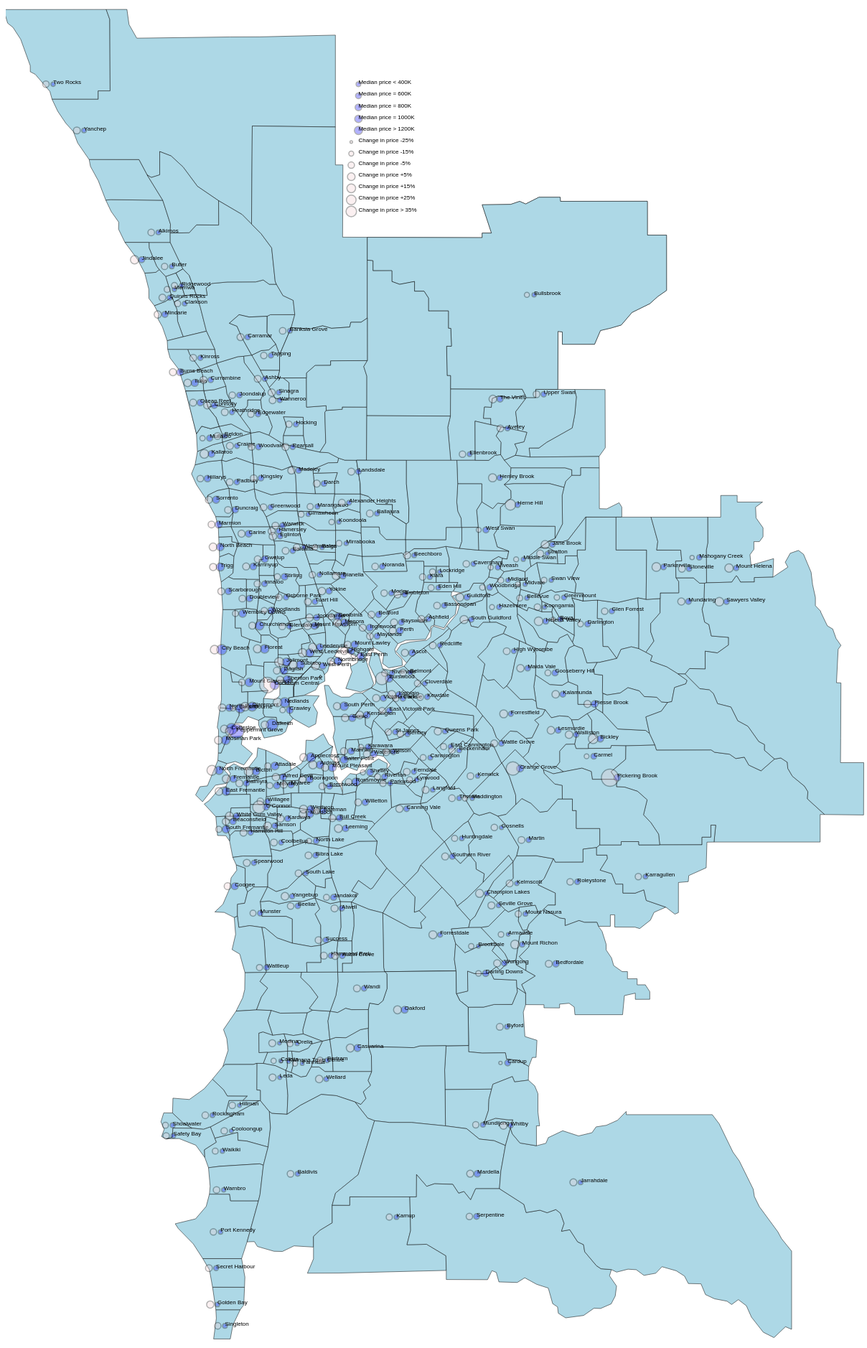
D3 v3 page, settled after 480 driven frames (8 s of simulated time); the page loaded 2 data file(s).


  /*
    Use D3 to load the GeoJSON file
    */

    d3.getEvent = () => require("d3-selection").event;

         function draw(geo_data) {
        "use strict";
        var margin = 25,
            width = 1200 - margin,
            height = 1900 - margin;
    //        width = 1200 - margin,
   //         height = 1900 - margin;

        d3.select('body')
          .append("h2")
          .text("Median Perth house prices in 2017 and annual change in %");


        var zoomExtent = d3.zoom().scaleExtent([1, 20]);  
        function zoom() {
             g.attr("transform", d3.event.transform)
           }
       //circles
        var svg = d3.select("body")
            .append("svg")
            .attr("width", width + margin)
            .attr("height", height + margin)
            .call(d3.behavior.zoom().on("zoom", function () {
                 svg.attr("transform", "translate(" + d3.event.translate + ")" + " scale(" + d3.event.scale + ")")
                 }))
            .append('g')
            .attr('class', 'map');


            

      // to better position a map use scale and translate
        var projection=d3.geo.mercator()
                              .center([115.6,-31.5])  //center of the map. coordinates around perth -31 lift map up from -30
                              .scale(90000) //zoom
                              .translate([width/20, height/20]);  //move center of the map


        var path = d3.geo.path().projection(projection);
   //     debugger;
   //     var zoomExtent = d3.zoom().scaleExtent([1, 20]);

     //    function zoom() {
     //          g.attr("transform", d3.event.transform)
    //     }
        var map = svg.selectAll('path')
                      .data(geo_data.features)
                      .enter()
                      .append('path')
                      .attr('d', path)
                      //changing fill of the maps from black
                      .style('fill', 'lightblue')
                      .style('stroke', 'black')
                      .style('stroke-width', 0.5)
                      .call(zoomExtent
                           .on("zoom", zoom))
                      ;
        //all good till here
     //   debugger;

        //define an array of perth_suburb

        var perth_suburb=["Alexander Heights","AlfredCove","Alkimos","Applecross","Ardross","Armadale","Ascot","Ashfield",
                 "Attadale","Atwell","Aveley",
"Balcatta","Balga","Ballajura","Bassendean","Bateman","Bayswater","Beaconsfield","Beckenham","Bedford","Bedfordale",
                 "Beechboro","Beechina","Beeliar","Beldon","Bellevue","Belmont","Bentley","Bertram","BibraLake",
                 "Bickley","Bicton","Booragoon","Boya","Brentwood","Bullsbrook",
"Brigadoon","Brookdale","Bull Creek","Bullsbrook","Burns Beach", "Burswood","Butler","Byford","Camillo",
"Calista","CanningVale","Cannington","Cardup","Carine","Carlisle","Carmel","Carramar","Casuarina",
                 "Caversham","ChampionLakes","Carabooda","Carramar",
"Churchlands","City Beach","Claremont","Clarkson","Cloverdale","Como","Connolly","Coogee","Coolbellup",
                 "Coolbinia","Cooloongup",
"Cottesloe","Craigie","Crawley","Currambine",
"Daglish","Dalkeith","Darch","Darling Downs","Darlington","Dianella","Doubleview","Duncraig",
"East Cannington","East Fremantle","East Perth","East Victoria Park","Eden Hill","Edgewater",
                 "Ellenbrook", "Embleton","Eglinton",
            "Ferndale","Floreat","Forrestdale","Forrestfield","Fremantle",
"Gnangara","Girrawheen","Glen Forrest","Glendalough","Gooseberry Hill","Gosnells","Greenmount","Greenwood",
                 "Guildford","Gwelup",
"Hamersley","Hamilton Hill","Hazelmere","Heathridge","Helena Valley","Henley Brook","High Wycombe",
                 "Highgate","Hillarys","Hillman","Hilton","Hocking","Hovea","Huntingdale",
"Iluka","Inglewood","Innaloo",
                 "Jandakot","Jindalee","Jolimont","Joondalup","Joondanna","Jandabup",
"Kalamunda","Kallaroo","Karawara","Kardinya","Karrinyup","Kelmscott","Kensington","Kenwick","Kewdale",
                 "Kiara","Kingsley", "Kings park", "Kinross","Koondoola","Koongamia",
"Landsdale","Langford","Lathlain","Leda","Leederville","Leeming","Lesmurdie","Lockridge","Lynwood",
"Maddington","Madeley","Mahogany Creek","Maida Vale","Manning","Marangaroo","Mariginup","Marmion",
"Martin","Maylands","Medina","Melville","Menora","Merriwa","Middle Swan","Midland","Midvale","Millendon",
"Mindarie","Mirrabooka","Morley","Mosman Park","Mount Claremont",
"Mount Hawthorn","Mount Lawley","Mount Nasura","Mount Pleasant","Mount Helena","Mount Richon","Mullaloo",
"Mundaring","Mundijong","Munster","Murdoch","Myaree",
"Nedlands","Neerabup","Nollamara","Noranda","North Beach","North Fremantle","North Lake","North Perth",
                 "Northbridge","Novergup",
"Oakford","Ocean Reef","Oldbury","Orelia","Osborne Park",
"Padbury","Palmyra","Parkwood","Parmelia","Pearsall","Peppermint Grove Beach","Perth","Pickering Brook",
                 "Piesse Brook","Port Kennedy",
"Queens Park","Quinns Rocks",
"Redcliffe","Ridgewood","Riverton","Rivervale","Rockingham","Roleystone","Rossmoyne",
"Safety Bay","Salter Point","Samson","Scarborough","Secret Harbour","Seville Grove","Shelley",
"Shenton Park","Shoalwater","Sinagra",
"Singleton","Sorrento","South Fremantle","South Guildford","South Lake","South Perth","Southern River",
                 "Spearwood",
"St James","Stirling","Stratton","Subiaco","Success","Swan View","Swanbourne",
"Tamala park","Tapping","The Vines","Thornlie","Trigg","Tuart Hill","Two Rocks",
"Upper Swan","Victoria Park","Viveash","Waikiki","Walliston","Wandi","Wanneroo","Warnbro","Warwick",
                 "Waterford","Watermans Bay","Wangara",
"Wattle Grove","Wattleup","Wellard","Wembley","Wembley Downs","West Leederville","West Perth",
                 "West Swan",
"Westminster","White Gum Valley","Willagee","Willetton","Wilson","Winthrop",
                 "Woodbridge","Woodlands",
"Woodvale","Yanchep","Yangebup","Yokine"];
    
  //console.log(perth_suburb); all good, array loaded

    function plot_data(data) {
      //draw circles based on price range
     //  debugger;
      function median_price(leaves) {
       var median_price = d3.mean(leaves, function(d) {
        return d['med_price_2017'];
       });  
    //   debugger;
        //longitude using map function - transforms every element of an array and transforms an array
        var coords=leaves.map(function(d) {
          return projection([+d.long, +d.lat]); //projectionis like scale
        });

     //   debugger;
        //calculate mean function
        //x element is first elemtn of array d[0]
        var center_x = d3.mean(coords, function(d) {
                 return d[0];
        });
       //y element is second element of array d[1]
        var center_y = d3.mean(coords, function(d) {
                 return d[1];
        }); 
    //    debugger;            
        return {
            'med_price_2017': median_price,
            'x': center_x, //x - pixel coordinate
            'y': center_y,  //y - pixel coordinate
      //      'perth_suburb': perth_suburb
               };
        }  //closed function median_price
      //  debugger;
        var nested = d3.nest()
                            .key(function(d) {
                              return d['perth_suburb'];
                            })
                            .rollup(median_price)  //aggregation
                            .entries(data); //passes data throw nested pipeline
            //work out maximum price out of all suburbs
            var med_2017_max = d3.max(nested, function(d) {
              return d.values['med_price_2017']
            });
         //   debugger;
            //convert median house price to pixels
            var radius = d3.scale.sqrt()  //area = pi*r^2
                            .domain([0, med_2017_max])
                            .range([0,10]);
         //   debugger;
            function key_func(d) {
              return d['key'];
            }

            svg.append('g')
              .attr("class", "bubble")
              .selectAll("circle")
              //sorting data to avoid missing smaller overlapping data samples

              .data(nested.sort(function(a, b){ 
                  return b.values['med_price_2017'] - a.values['med_price_2017'];
               }), key_func) 
              .enter().append("circle")
               .style("fill", "blue")     
              //place circles and set their radii to value of 5
              .attr('cx', function(d) {return d.values['x']; }) //set center x values
              .attr('cy', function(d) {return d.values['y']; }) //set center y values
              .attr('r', function(d) {
                   return radius(d.values['med_price_2017']) //set radius
          //    .append("h2")
          //    .text("test")

               })
           //   .append("h3")
           //   .text("test")
              ;



      function text_suburb(leaves) {
         var text_suburb = function(d) {
         return d.values['perth_suburb'];
         };  
       //  var text_suburb = (leaves, function(d) {
       //  return d['perth_suburb'];
       //  });

    //   debugger;
        //longitude using map function - transforms every element of an array and transforms an array
        var coords_t=leaves.map(function(d) {
          return projection([+d.long, +d.lat]); //projectionis like scale
        });

     //   debugger;
        //calculate mean function
        //x element is first elemtn of array d[0]
        var ct_x = d3.mean(coords_t, function(d) {
                 return d[0];
        });
       //y element is second element of array d[1]
        var ct_y = d3.mean(coords_t, function(d) {
                 return d[1];
        }); 
    //    debugger;   

        return {
            'x': ct_x, //x - pixel coordinate
            'y': ct_y,  //y - pixel coordinate
            'perth_suburbt': perth_suburb.values()
               };
        }  //closed function median_price
        
        var tnested = d3.nest()
                            .key(function(d) {
                              return d['perth_suburb'];
                            })
                            .rollup(text_suburb)  //aggregation
                            .entries(data); //passes data throw nested pipeline
                         
       //     function key_func(d) {
     //         return d['key'];
     //       }

            svg.append('g')
              .attr("class", "text")
              .selectAll("text")
              .data(tnested)
              //sorting data to avoid missing smaller overlapping data samples

         //     .data(nested.sort(function(a, b){ 
         //         return b.values['med_price_2017'] - a.values['med_price_2017'];
        //      }), key_func) 
                   
              .enter()
              .append("text")
              //place circles and set their radii to value of 5
              .attr('x', function(d) {return d.values['x']; }) //set center x values
              .attr('y', function(d) {return d.values['y']; }) //set center y values
            //  .text(JSON.stringify(tnested))
             // .text( function(d) {return d.values['perth_suburbt']; })
              .text( function(d) {return d.key; })
              .attr("font-family", "sans-serif")
              .attr("font-size", "8px")
              .attr("fill","black")       ;
          //    .append("h2")
          //    .text("test")

       
          //START ANIMATION, display percentages of change in house value 

          //remove old circles



     function median_percent(leaves) {

       var median_percent = d3.mean(leaves, function(d) {
        return d['buble_change'];
       });  
 //      debugger;
        //longitude using map function - transforms every element of an array and transforms an array
        var coordsb=leaves.map(function(d) {
          return projection([+d.long, +d.lat]); //projectionis like scale
        });

  //      debugger;
        //calculate mean function
        //x element is first elemtn of array d[0]
        var center_xb = d3.mean(coordsb, function(d) {
                 return d[0];
        });
       //y element is second element of array d[1]
        var center_yb = d3.mean(coordsb, function(d) {
                 return d[1];
        }); 

        var xb_shift=center_xb-10;
    //    debugger;            
        return {
            'med_percent': median_percent,
            'xb': xb_shift, //x - pixel coordinate
            'yb': center_yb,  //y - pixel coordinate
      //      'perth_suburb': perth_suburb
               };
        }  //closed function median_price
    //  debugger;
        var nestedb = d3.nest()
                            .key(function(d) {
                              return d['perth_suburb'];
                            })
                            .rollup(median_percent)  //aggregation
                            .entries(data); //passes data throw nested pipeline
            //work out maximum price out of all suburbs
            var med_2017_maxb = d3.max(nestedb, function(d) {
              return d.values['med_percent']
            });
   //         debugger;
            //convert median house price to pixels
            var radiusb = d3.scale.sqrt()  //area = pi*r^2
                            .domain([0, med_2017_maxb])
                            .range([0,12]);
            debugger;  
            function key_func(d) {
              return d['key'];
            }

            svg.append('g')
  //            .transition()
   //           .duration(1000)
              .attr("class", "bubble")
              .selectAll("circle")
              //sorting data to avoid missing smaller overlapping data samples

              .data(nestedb.sort(function(a, b){ 
                  return b.values['buble_change'] - a.values['buble_change'];
               }), key_func) 
                   
              .enter().append("circle")
                .style("fill", "#F2D1D4")
              //place circles and set their radii to value of 5
              .attr('cx', function(d) {return d.values['xb']; }) //set center x values
              .attr('cy', function(d) {return d.values['yb']; }) //set center y values
              .attr('r', function(d) {
                   return radiusb(d.values['med_percent']) //set radius
          //    .append("h2")
          //    .text("test")

               })
           //   .append("h3")
           //   .text("test")
              ;




             
     }
       


  d3.tsv("buble_percent2.tsv", function(d) {   //loadind house price data
        d['med_price_2017'] = +d['med_price_2017'];
          return d;
        }, plot_data);  //pass data to plot_points function
   
    };
   
      


    
d3.json("geojson_final_perth_metro.json", draw);  //list of suburbs is not yet complete geojson format, suburbs and polygons


### data: geojson_final_perth_metro.json
{
 "type": "FeatureCollection",
 "features": [
  {
   "type": "Feature",
   "geometry": {
    "type": "Polygon",
    "coordinates": "[... 1 items]"
   },
   "properties": {
    "lc_ply_pid": "16829",
    "dt_create": "2017-08-24Z",
    "dt_retire": null,
    "loc_pid": "WA3209",
    "wa_localit": "2013-04-30Z",
    "wa_local_1": null,
    "wa_local_2": "BANKSIA GROVE",
    "wa_local_3": null,
    "wa_local_4": null,
    "wa_local_5": "G",
    "wa_local_6": null,
    "wa_local_7": "5"
   },
   "id": "ckan_6a0ec945_c880_4882_8a81_4dbcb85e74e…"
  },
  {
   "type": "Feature",
   "geometry": {
    "type": "Polygon",
    "coordinates": "[... 1 items]"
   },
   "properties": {
    "lc_ply_pid": "16817",
    "dt_create": "2017-08-24Z",
    "dt_retire": null,
    "loc_pid": "WA3190",
    "wa_localit": "2016-01-25Z",
    "wa_local_1": null,
    "wa_local_2": "ALEXANDER HEIGHTS",
    "wa_local_3": null,
    "wa_local_4": null,
    "wa_local_5": "G",
    "wa_local_6": null,
    "wa_local_7": "5"
   },
   "id": "ckan_6a0ec945_c880_4882_8a81_4dbcb85e74e…"
  },
  {
   "type": "Feature",
   "geometry": {
    "type": "Polygon",
    "coordinates": "[... 1 items]"
   },
   "properties": {
    "lc_ply_pid": "16878",
    "dt_create": "2017-08-24Z",
    "dt_retire": null,
    "loc_pid": "WA3309",
    "wa_localit": "2017-11-01Z",
    "wa_local_1": null,
    "wa_local_2": "ALFRED COVE",
    "wa_local_3": null,
    "wa_local_4": null,
    "wa_local_5": "G",
    "wa_local_6": null,
    "wa_local_7": "5"
   },
   "id": "ckan_6a0ec945_c880_4882_8a81_4dbcb85e74e…"
  },
  {
   "type": "Feature",
   "geometry": {
    "type": "Polygon",
    "coordinates": "[... 1 items]"
   },
   "properties": {
    "lc_ply_pid": "16852",
    "dt_create": "2017-08-24Z",
    "dt_retire": null,
    "loc_pid": "WA3111",
    "wa_localit": "2017-11-01Z",
    "wa_local_1": null,
    "wa_local_2": "APPLECROSS",
    "wa_local_3": null,
    "wa_local_4": null,
    "wa_local_5": "G",
    "wa_local_6": null,
    "wa_local_7": "5"
   },
   "id": "ckan_6a0ec945_c880_4882_8a81_4dbcb85e74e…"
  },
  {
   "type": "Feature",
   "geometry": {
    "type": "Polygon",
    "coordinates": "[... 1 items]"
   },
   "properties": {
    "lc_ply_pid": "16884",
    "dt_create": "2017-08-24Z",
    "dt_retire": null,
    "loc_pid": "WA3109",
    "wa_localit": "2017-11-01Z",
    "wa_local_1": null,
    "wa_local_2": "ARDROSS",
    "wa_local_3": null,
    "wa_local_4": null,
    "wa_local_5": "G",
    "wa_local_6": null,
    "wa_local_7": "5"
   },
   "id": "ckan_6a0ec945_c880_4882_8a81_4dbcb85e74e…"
  },
  {
   "type": "Feature",
   "geometry": {
    "type": "Polygon",
    "coordinates": "[... 1 items]"
   },
   "properties": {
    "lc_ply_pid": "16768",
    "dt_create": "2017-08-24Z",
    "dt_retire": null,
    "loc_pid": "WA3220",
    "wa_localit": "2017-11-01Z",
    "wa_local_1": null,
    "wa_local_2": "ARMADALE",
    "wa_local_3": null,
    "wa_local_4": null,
    "wa_local_5": "G",
    "wa_local_6": null,
    "wa_local_7": "5"
   },
   "id": "ckan_6a0ec945_c880_4882_8a81_4dbcb85e74e…"
  },
  {
   "type": "Feature",
   "geometry": {
    "type": "Polygon",
    "coordinates": "[... 1 items]"
   },
   "properties": {
    "lc_ply_pid": "16339",
    "dt_create": "2016-08-23Z",
    "dt_retire": null,
    "loc_pid": "WA3161",
    "wa_localit": "2016-11-08Z",
    "wa_local_1": null,
    "wa_local_2": "ASCOT",
    "wa_local_3": null,
    "wa_local_4": null,
    "wa_local_5": "G",
    "wa_local_6": null,
    "wa_local_7": "5"
   },
   "id": "ckan_6a0ec945_c880_4882_8a81_4dbcb85e74e…"
  },
  {
   "type": "Feature",
   "geometry": {
    "type": "Polygon",
    "coordinates": "[... 1 items]"
   },
   "properties": {
    "lc_ply_pid": "17061",
    "dt_create": "2018-02-21Z",
    "dt_retire": null,
    "loc_pid": "WA3337",
    "wa_localit": "2018-05-05Z",
    "wa_local_1": null,
    "wa_local_2": "ASHFIELD",
    "wa_local_3": null,
    "wa_local_4": null,
    "wa_local_5": "G",
    "wa_local_6": null,
    "wa_local_7": "5"
   },
   "id": "ckan_6a0ec945_c880_4882_8a81_4dbcb85e74e…"
  },
  "... 340 more items"
 ]
}

### data: buble_percent2.tsv
perth_suburb	postcode	lat	long	med_price_2017	change_2017	change_2017_per	buble_change
Median price < 400K		-31.51	115.9	400000			0
Median price  = 600K		-31.52	115.9	600000			0
Median price = 800K		-31.53	115.9	800000			0
Median price  = 1000K		-31.54	115.9	1000000			0
Median price >  1200K		-31.55	115.9	1200000			0
Change in price -25%		-31.56	115.9	0			4
Change in price -15%		-31.56	115.9	0			14
Change in price -5%		-31.57	115.9	0			24
Change in price +5%		-31.58	115.9	0			34
Change in price +15%		-31.59	115.9	0			44
Change in price +25%		-31.6	115.9	0			54
Change in price > 35%		-31.61	115.9	0			64
Kwinana Town Centre	6167	-32.25	115.8	297500	-0.254	-25.4	4
Cardup	6122	-32.25	116	615000	-0.226	-22.6	6.8
Boya	6056	-31.92	116.1	520000	-0.188	-18.8	10.6
Mahogany Creek	6072	-31.87	116.2	480000	-0.186	-18.6	10.8
East Perth	6004	-31.94	115.9	977500	-0.168	-16.8	12.6
Carmel	6076	-32.02	116.1	572500	-0.158	-15.8	13.6
Hazelmere	6055	-31.91	116	448500	-0.154	-15.4	14
West Swan	6055	-31.85	116	655000	-0.149	-14.9	14.5
Middle Swan	6056	-31.87	116	310000	-0.145	-14.5	14.9
Bullsbrook	6084	-31.67	116	330000	-0.143	-14.3	15.1
Swanbourne	6010	-31.98	115.8	1448500	-0.138	-13.8	15.6
Shelley	6148	-32.03	115.9	820000	-0.137	-13.7	15.7
Viveash	6056	-31.88	116	461000	-0.137	-13.7	15.7
Calista	6167	-32.25	115.8	260000	-0.133	-13.3	16.1
Midvale	6056	-31.89	116	312500	-0.132	-13.2	16.2
Mullaloo	6027	-31.78	115.7	632000	-0.131	-13.1	16.3
North Lake	6163	-32.08	115.8	565000	-0.131	-13.1	16.3
Karawara	6152	-32.01	115.9	610000	-0.129	-12.9	16.5
Parmelia	6167	-32.25	115.8	262000	-0.127	-12.7	16.7
Brookdale	6112	-32.16	116	269000	-0.125	-12.5	16.9
Crawley	6009	-31.98	115.8	818000	-0.118	-11.8	17.6
Koondoola	6064	-31.84	115.9	317500	-0.118	-11.8	17.6
Greenmount	6056	-31.9	116.1	437500	-0.116	-11.6	17.8
Maddington	6109	-32.05	116	310000	-0.114	-11.4	18
Darling Downs	6122	-32.18	116	697500	-0.111	-11.1	18.3
Armadale	6112	-32.15	116	245000	-0.109	-10.9	18.5
Darlington	6070	-31.92	116.1	580000	-0.101	-10.1	19.3
Woodbridge	6056	-31.89	116	585000	-0.101	-10.1	19.3
Balga	6061	-31.86	115.8	320000	-0.099	-9.9	19.5
Swan View	6056	-31.89	116	350000	-0.097	-9.7	19.7
Salter Point	6152	-32.02	115.9	1100000	-0.095	-9.5	19.9
Gooseberry Hill	6076	-31.96	116	643750	-0.093	-9.3	20.1
Lynwood	6147	-32.04	115.9	390000	-0.093	-9.3	20.1
Mirrabooka	6061	-31.86	115.9	341250	-0.092	-9.2	20.2
Shoalwater	6169	-32.3	115.7	420000	-0.091	-9.1	20.3
Cannington	6107	-32.02	115.9	401500	-0.088	-8.8	20.6
Jandakot	6164	-32.12	115.9	645000	-0.088	-8.8	20.6
Waikiki	6169	-32.31	115.8	350000	-0.087	-8.7	20.7
Merriwa	6030	-31.67	115.7	320000	-0.086	-8.6	20.8
Munster	6166	-32.14	115.8	505000	-0.086	-8.6	20.8
Girrawheen	6064	-31.84	115.8	325000	-0.085	-8.5	20.9
Bellevue	6056	-31.9	116	343750	-0.083	-8.3	21.1
Wembley Downs	6019	-31.91	115.8	1025000	-0.083	-8.3	21.1
Huntingdale	6110	-32.08	116	380000	-0.078	-7.8	21.6
Wattleup	6166	-32.18	115.8	535000	-0.078	-7.8	21.6
Coolbinia	6050	-31.91	115.9	1100000	-0.076	-7.6	21.8
Lockridge	6054	-31.88	115.9	305000	-0.076	-7.6	21.8
Ridgewood	6030	-31.66	115.7	370000	-0.075	-7.5	21.9
... 239 more rows